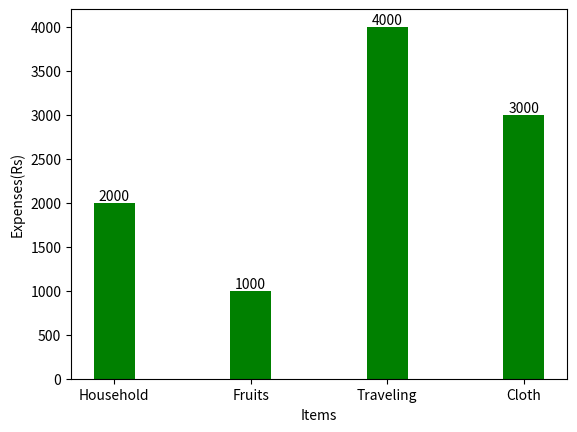

The script that saved this image:
import matplotlib.pyplot as plt
import numpy as np

x = np.array(['Household', 'Fruits', 'Traveling', 'Cloth'])
labelX = plt.xlabel("Items")
y = np.array([2000,1000,4000,3000])
labelY = plt.ylabel("Expenses(Rs)") 

# plt.title("Monthly Expenditure")
# #Vertical bar graph
plt.bar(x,y,width=0.3, color="green")
# #Horizontal br graph
# plt.barh(x,y,height=0.3, color="green")

# plt.show()

#We can also write on top of bar graph in text format

for i, txt in enumerate(y):
    plt.text(i, txt, str(txt), va='bottom', ha='center')

plt.show()    
